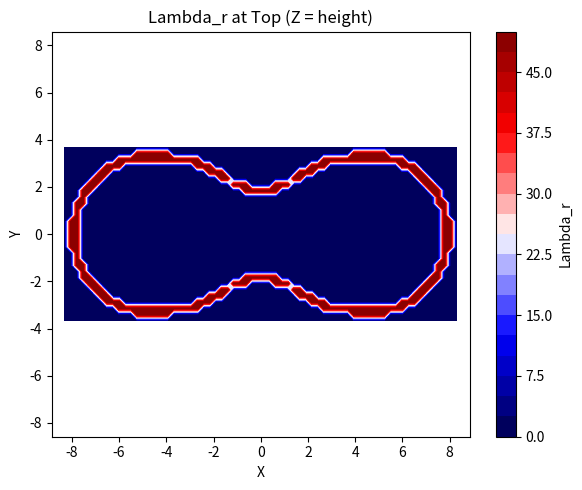
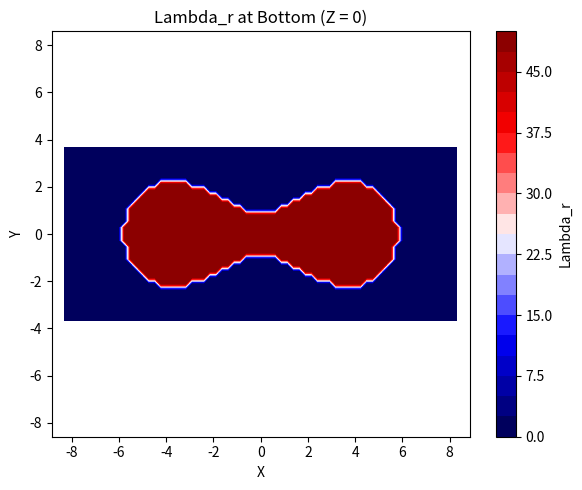
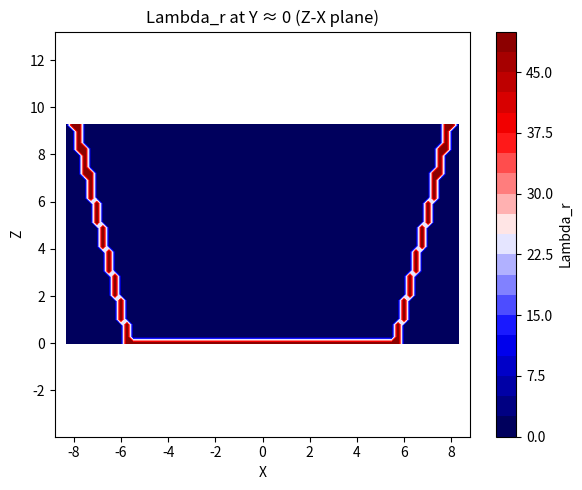

Generate these figures, in order, with matplotlib:
import matplotlib.pyplot as plt
import numpy as np

f = 0.28
Rg = 1
wall = 0.2 * Rg
grid_size = 0.25
L0 = 4.625 * Rg
diameter_top = 1.5 * L0
length_top = 3.5 * L0
diameter_bottom = 1.0 * L0
length_bottom = 2.5 * L0
diameter_box = diameter_top + 2 * wall
length_box = length_top + 2 * wall
height = 2 * L0
x_points = int(np.round(length_box / grid_size))
y_points = int(np.round(diameter_box / grid_size))
z_points = int(np.round(height / grid_size))
x = np.linspace(-length_box / 2, length_box / 2, x_points)
y = np.linspace(-diameter_box / 2, diameter_box / 2, y_points)
z = np.linspace(0, height, z_points)
X, Y, Z = np.meshgrid(x, y, z, indexing="ij")
a = 1.5
b = 0.0
c = 1.5
mask = np.zeros_like(X, dtype=bool)
Lambda_r = np.zeros_like(X)
bottom_condition = np.zeros_like(mask, dtype=bool)
side_wall_condition = np.zeros_like(mask, dtype=bool)
z_ratio = z / height
diameter_z_all = diameter_bottom + (diameter_top - diameter_bottom) * z_ratio
length_z_all = length_bottom + (length_top - length_bottom) * z_ratio
radius_z_all = diameter_z_all / 2
long_z_all = length_z_all - diameter_z_all
for i in range(z_points):
    diameter = diameter_z_all[i]
    length = length_z_all[i]
    radius = radius_z_all[i]
    long = long_z_all[i]
    X_slice = X[:, :, i]
    Y_slice = Y[:, :, i]
    mask_rectangle = (
        (X_slice >= -long / 2) & (X_slice <= long / 2)
        & (Y_slice >= -radius) & (Y_slice <= radius)
    )
    mask_left_circle = ((X_slice + long / 2) ** 2 + Y_slice ** 2 <= radius ** 2) & (X_slice <= -long / 2)
    mask_right_circle = ((X_slice - long / 2) ** 2 + Y_slice ** 2 <= radius ** 2) & (X_slice >= long / 2)
    mask_base = mask_rectangle | mask_left_circle | mask_right_circle
    gaussian_bottom = a * np.exp(-(X_slice - b) ** 2 / (2 * c ** 2)) - radius
    gaussian_top = -a * np.exp(-(X_slice - b) ** 2 / (2 * c ** 2)) + radius
    mask_top = Y_slice <= gaussian_top
    mask_bottom = Y_slice >= gaussian_bottom
    mask_slice = mask_base & mask_top & mask_bottom
    mask[:, :, i] = mask_slice
    if i == 0:
        bottom_condition[:, :, i] = mask_slice
    delta_y = 0.35
    gaussian_top_inner = gaussian_top - delta_y
    gaussian_bottom_inner = gaussian_bottom + delta_y
    top_edge = (Y_slice <= gaussian_top) & (Y_slice >= gaussian_top_inner)
    bottom_edge = (Y_slice >= gaussian_bottom) & (Y_slice <= gaussian_bottom_inner)
    mask_x_range = (X_slice >= -long / 2 - 0.2) & (X_slice <= long / 2 + 0.2)
    side_wall_top = mask_base & top_edge & mask_x_range
    side_wall_bottom = mask_base & bottom_edge & mask_x_range
    distance_left = np.sqrt((X_slice + long / 2) ** 2 + Y_slice ** 2)
    distance_right = np.sqrt((X_slice - long / 2) ** 2 + Y_slice ** 2)
    arc_thickness = radius / x_points * 6.5
    wall_left = mask_left_circle & (np.abs(distance_left - radius) <= arc_thickness)
    wall_right = mask_right_circle & (np.abs(distance_right - radius) <= arc_thickness)
    side_wall_condition[:, :, i] = wall_left | wall_right | side_wall_top | side_wall_bottom
phi_s_wall = 0.1
phi_s_bottom = 0.1
Lambda_r[bottom_condition] = 50
Lambda_r[side_wall_condition] = 50

plt.figure(figsize=(6, 5))
plt.title("Lambda_r at Top (Z = height)")
plt.contourf(X[:, :, -1], Y[:, :, -1], Lambda_r[:, :, -1], levels=20, cmap="seismic")
plt.xlabel("X")
plt.ylabel("Y")
plt.axis("equal")
plt.colorbar(label="Lambda_r")
plt.tight_layout()
plt.show()

plt.figure(figsize=(6, 5))
plt.title("Lambda_r at Bottom (Z = 0)")
plt.contourf(X[:, :, 0], Y[:, :, 0], Lambda_r[:, :, 0], levels=20, cmap="seismic")
plt.xlabel("X")
plt.ylabel("Y")
plt.axis("equal")
plt.colorbar(label="Lambda_r")
plt.tight_layout()
plt.show()

y_index_center = np.argmin(np.abs(y))

plt.figure(figsize=(6, 5))
plt.title("Lambda_r at Y ≈ 0 (Z-X plane)")
plt.contourf(X[:, y_index_center, :], Z[:, y_index_center, :], Lambda_r[:, y_index_center, :], levels=20, cmap="seismic")
plt.xlabel("X")
plt.ylabel("Z")
plt.axis("equal")
plt.colorbar(label="Lambda_r")
plt.tight_layout()
plt.show()
